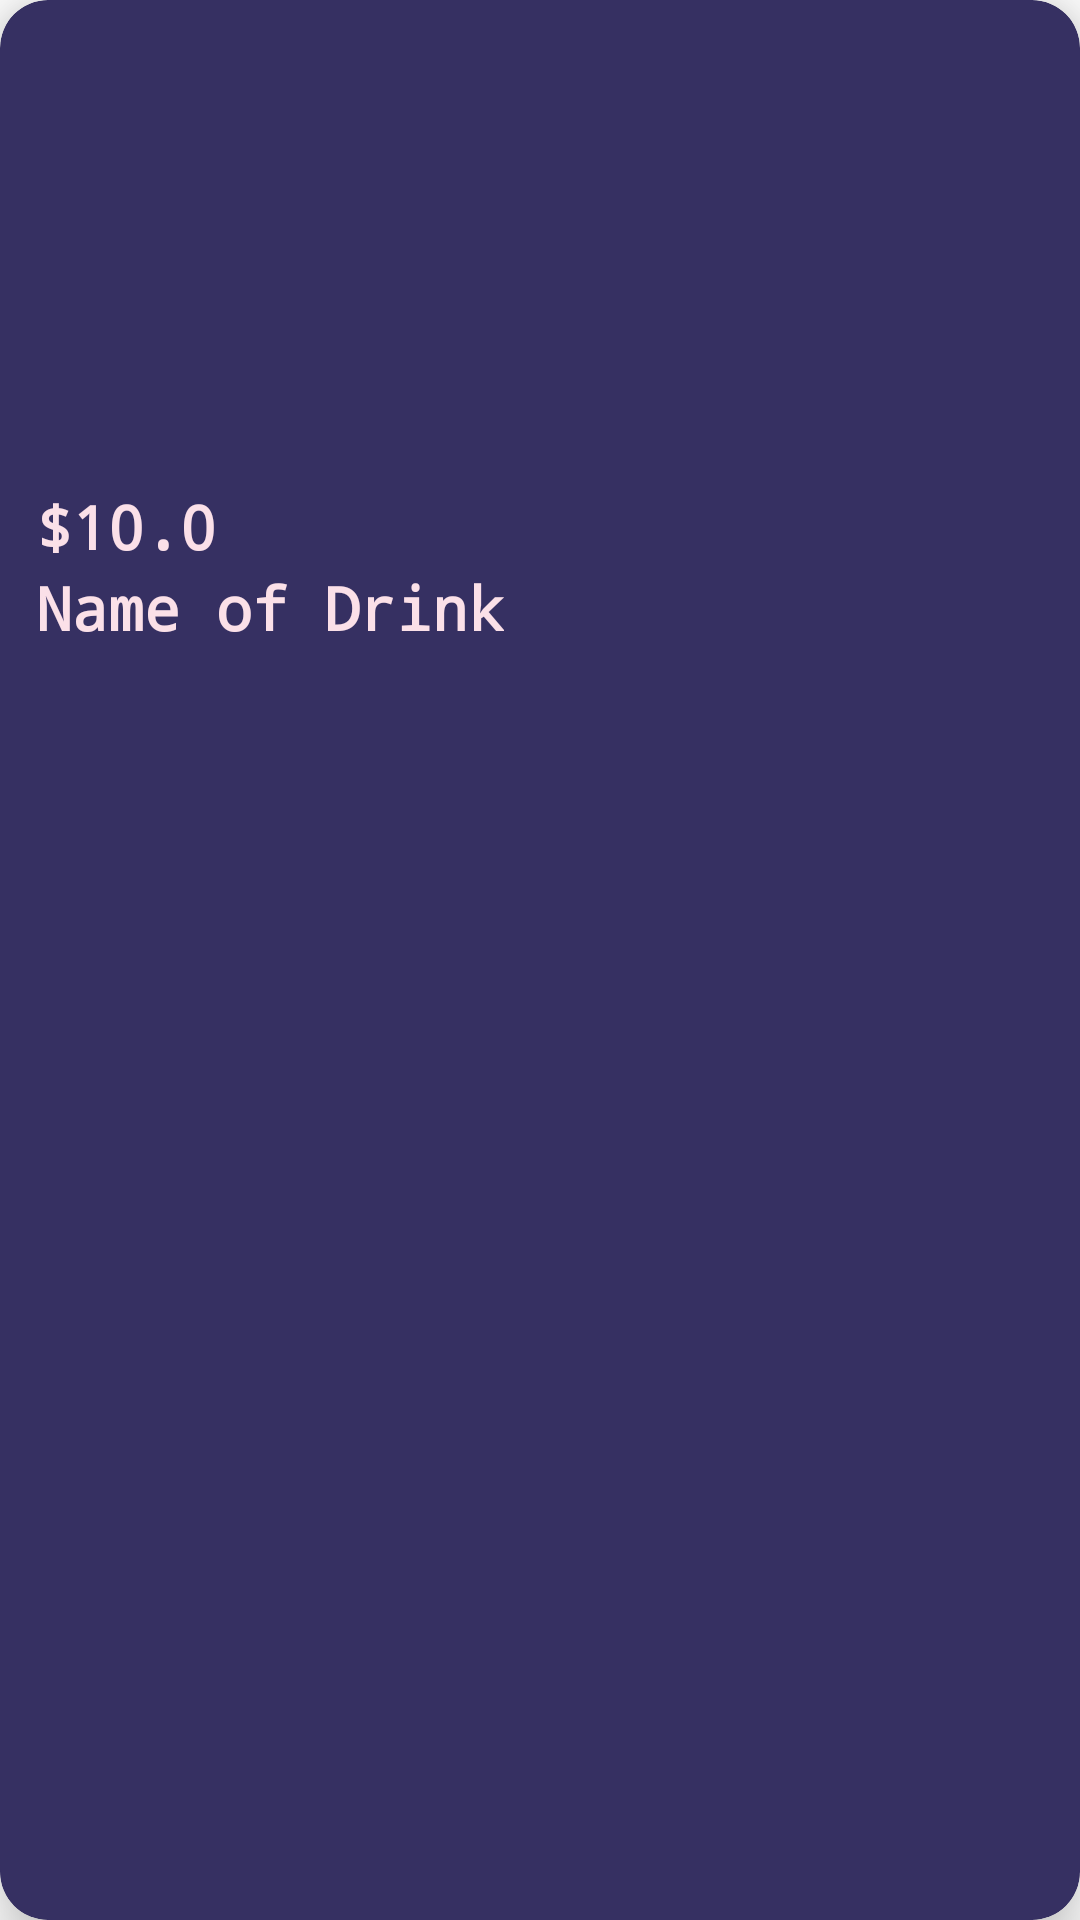

Reconstruct the res/layout file that produces this screen, plus the resources it refers to.
<!-- AndroidManifest.xml: application theme Theme.ClitzARestaurantApp -->
<!-- res/layout/layout_drink_item.xml -->
<?xml version="1.0" encoding="utf-8"?>
<androidx.cardview.widget.CardView xmlns:android="http://schemas.android.com/apk/res/android"
    xmlns:tools="http://schemas.android.com/tools"
    android:layout_width="wrap_content"
    android:layout_height="wrap_content"
    xmlns:app="http://schemas.android.com/apk/res-auto"
    app:cardCornerRadius="16dp"
    app:cardElevation="12dp"
    android:padding="8dp"
    android:backgroundTint="#363062"
    android:layout_margin="8dp">

    <LinearLayout
        android:layout_width="match_parent"
        android:layout_height="wrap_content"
        android:padding="12dp"
        android:gravity="center"
        android:orientation="vertical">
        
        <ImageView
            android:layout_width="150dp"
            android:layout_height="150dp"
            android:src="@drawable/common_google_signin_btn_icon_dark_normal"
            android:id="@+id/imageView"/>

        <TextView
            android:id="@+id/txtPrice"
            android:layout_width="wrap_content"
            android:layout_height="wrap_content"
            android:text="$10.0"
            android:textSize="20dp"
            android:textColor="#FBE0E8"
            android:fontFamily="monospace"
            android:textAlignment="center"
            android:textStyle="bold"
            android:layout_gravity="start"
            tools:ignore="RtlCompat" />

        <TextView
            android:id="@+id/txtName"
            android:layout_width="wrap_content"
            android:layout_height="wrap_content"
            android:text="Name of Drink"
            android:textSize="20dp"
            android:textColor="#FBE0E8"
            android:fontFamily="monospace"
            android:textAlignment="center"
            android:textStyle="bold"
            android:layout_gravity="start"
            tools:ignore="RtlCompat" />

    </LinearLayout>
    
</androidx.cardview.widget.CardView>
<!-- resources referenced by this layout -->
<resources>
  <style name="Theme.ClitzARestaurantApp" parent="Theme.MaterialComponents.Light.NoActionBar">
          
          <item name="colorPrimary">#FBE0E8</item>
          <item name="colorPrimaryVariant">#00137C</item>
          <item name="colorOnPrimary">@color/white</item>
          
          <item name="colorSecondary">@color/teal_200</item>
          <item name="colorSecondaryVariant">@color/teal_700</item>
          <item name="colorOnSecondary">@color/black</item>
          
          <item name="android:statusBarColor" tools:targetApi="l">?attr/colorPrimaryVariant</item>
          
      </style>
  <!-- not gathered from this repository: default colours our renderer supplied (Android Studio template values) -->
  <color name="teal_200">#FF03DAC5</color>
  <color name="teal_700">#FF018786</color>
  <color name="black">#FF000000</color>
  <color name="white">#FFFFFFFF</color>
</resources>
